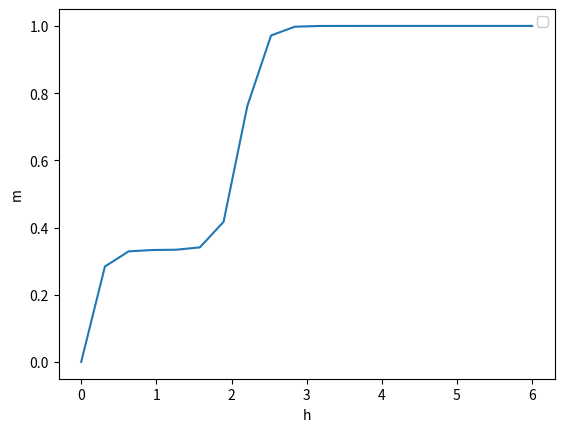

Reproduce this figure in Python.
import numpy as np
import matplotlib.pyplot as plt


T=0.25


# J1=Jd
# J2=Jd
# J3=J
# J4=Jt


# J1=-1
# J3=-1
# J4=-1

J_triangle = -1
J1=J_triangle
J3=J_triangle
J4=0

Jd=J1
J=J3
Jt=J4

H_MIN = 0
H_MAX = 6
H_POINTS_NUMBER = 20
Hs = np.linspace(H_MIN, H_MAX, H_POINTS_NUMBER)  # H_POINTS_NUMBER точек для кривой M(H) от H_MIN до H_MAX



def R11(x, y, z, hp):
    return 2 * np.exp(x + 2 * hp) * np.cosh(z + hp) + 2 * np.exp(-x) * np.cosh(hp)


def R12(x, y, z, hp):
    return 2 * np.exp(y + hp) * np.cosh(z + hp) + 2 * np.exp(-y - hp) * np.cosh(hp)


def R21(x, y, z, hp):
    return 2 * np.exp(y - hp) * np.cosh(z - hp) + 2 * np.exp(-y + hp) * np.cosh(hp)


def R22(x, y, z, hp):
    return 2 * np.exp(x - 2 * hp) * np.cosh(z - hp) + 2 * np.exp(-x) * np.cosh(hp)


def x(J, Jd, Jt, T):
    return (J + Jt) / T


def y(J, Jd, Jt, T):
    return (J - Jt) / T


def z(J, Jd, Jt, T):
    return 2 * Jd / T


def hp(h, T):
    return h / T


def create_matrix(R11, R12, R21, R22):
    # Создаем матрицу 2x2 из 4 элементов
    matrixR = np.array([[R11, R12], [R21, R22]])
    return matrixR


def matrix_trace_el(R11, R12, R21, R22):
    # Возвращаем след матрицы
    return R11 + R22


def matrix_trace(matrix):
    # Возвращаем след матрицы
    return np.trace(matrix)


def matrix_det_el(R11, R12, R21, R22):
    # Возвращаем след матрицы
    return R11 * R22 - R12 * R21


def matrix_det(matrix):
    # Возвращаем след матрицы
    return np.linalg.det(matrix)


# def lam(J, Jd, Jt, h, T):
#     var_x = x(J, Jd, Jt, T)
#     var_y = y(J, Jd, Jt, T)
#     var_z = z(J, Jd, Jt, T)
#     var_hp = hp(h, T)
#
#     elementR11 = R11(var_x, var_y, var_z, var_hp)
#     elementR12 = R12(var_x, var_y, var_z, var_hp)
#     elementR21 = R21(var_x, var_y, var_z, var_hp)
#     elementR22 = R22(var_x, var_y, var_z, var_hp)
#
#     matrixR = create_matrix(elementR11, elementR12, elementR21, elementR22)
#
#     trace = matrix_trace(matrixR)
#     det = matrix_det(matrixR)
#
#     return 1 / 2 * (trace + np.sqrt((trace) ** 2 - 4 * det))

def lam(J, Jd, Jt, h, T):
    var_x = x(J, Jd, Jt, T)
    var_y = y(J, Jd, Jt, T)
    var_z = z(J, Jd, Jt, T)
    var_hp = hp(h, T)

    elementR11 = R11(var_x, var_y, var_z, var_hp)
    elementR12 = R12(var_x, var_y, var_z, var_hp)
    elementR21 = R21(var_x, var_y, var_z, var_hp)
    elementR22 = R22(var_x, var_y, var_z, var_hp)

    matrixR = create_matrix(elementR11, elementR12, elementR21, elementR22)

    trace = matrix_trace(matrixR)
    det = matrix_det(matrixR)


    # to avoid negative values under sqrt because of calculation errors
    val_under_sqrt = (trace) ** 2 - 4 * det
    val_under_sqrt_clamped = np.clip(val_under_sqrt, a_min=0.0, a_max=None)
    return 0.5 * (trace + np.sqrt(val_under_sqrt_clamped))
    #return 1 / 2 * (trace + np.sqrt((trace) ** 2 - 4 * det))


def m(J, Jd, Jt, h, T):
    delta = 1e-5
    dlam_dh = (lam(J, Jd, Jt, h + delta, T) - lam(J, Jd, Jt, h - delta, T)) / (2 * delta)
    return T / (3 * lam(J, Jd, Jt, h, T)) * dlam_dh



def main():
    ms = []

    for H in Hs:
        var_m = m(J, Jd, Jt, H, T)
        ms.append(var_m)

    plt.plot(Hs,ms)

    plt.xlabel('h')
    plt.ylabel('m')
    plt.legend(facecolor='white', framealpha=1)
    plt.savefig("m_h_teor.png")
    plt.show()


if __name__ == '__main__':
    main()
